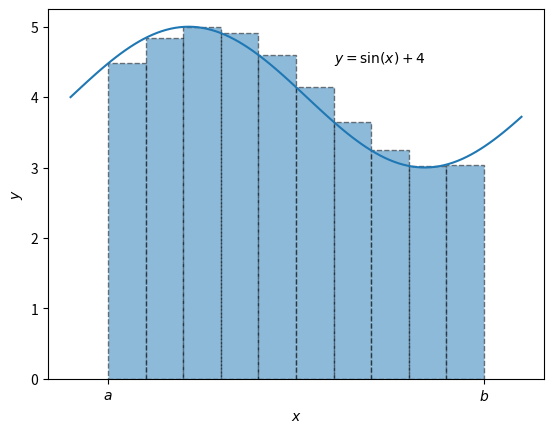
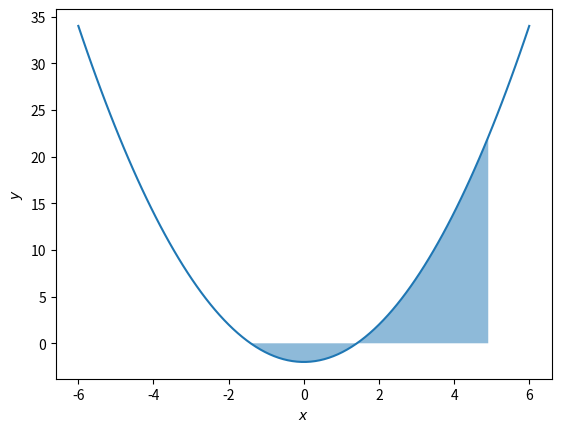

Here is the Python script that generated these plots, in order:
import numpy as np
import matplotlib.pyplot as plt 

x = np.linspace(0, 6, 100)
y = np.sin(x) + 4

x_rect = np.arange(0.5, 5.5, 0.5)

fig, ax = plt.subplots()
ax.plot(x, y)
ax.bar(x_rect, np.sin(x_rect) + 4, width=x_rect[1] - x_rect[0], 
       alpha=0.5, align='edge', ls='--', edgecolor='black')
ax.set_xticks([0.5, 5.5])
ax.set_xticklabels(['$a$', '$b$'])
ax.set_xlabel('$x$')
ax.set_ylabel('$y$')
ax.set_ylim(0, None)
ax.text(3.5, 4.5, '$y=\sin(x) + 4$')
plt.show()

y_rect = np.sin(x_rect) + 4
y_rect

areas = y_rect * (x_rect[1] - x_rect[0])
areas

np.sum(areas)

x = np.linspace(-6, 6, 100)
y = x ** 2 - 2

fig, ax = plt.subplots()

ax.plot(x, y)
ax.fill_between(x, 0, y, where=(x >= -1.51) & (x <= 5), alpha=0.5)
ax.set_xlabel('$x$')
ax.set_ylabel('$y$')
plt.show()